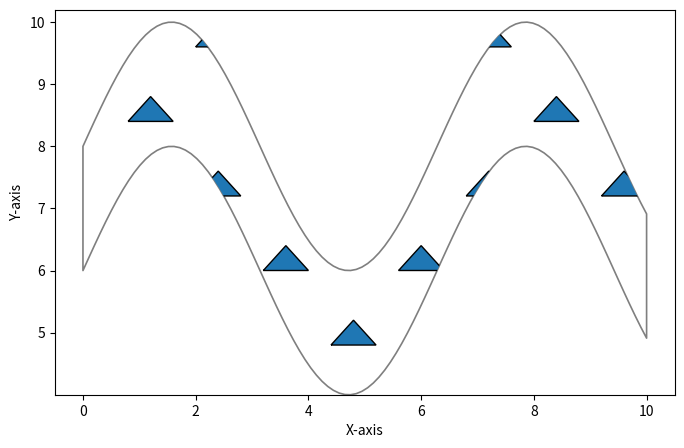

Recreate this plot in Python.
from dataclasses import dataclass

from matplotlib import pyplot as plt

from matplotlib.patches import PathPatch
from matplotlib.path import Path

import numpy

@dataclass
class PatchPattern:
    motive : str = None
    length : float = 0.8        # length of each pattern figure.
    height : float = 0.4        # height of each pattern figure.
    bottom_ratio  : float = 1.  # how much spacing to put between the figures.
    offset_ratio  : float = 0.5 # how much to horizontally shift every other row (0 = no shift, 0.5 = half length).
    tilting_ratio : float = 0.  # how much tilting to use for the ceiling of the figure.

class PatternBuilder():

    @staticmethod
    def fill_between(axis:plt.Axes,x:numpy.ndarray,y1:numpy.ndarray,y2:numpy.ndarray,patch:dict=None,**kwargs:dict):

        # Fill between the curves
        fill = axis.fill_between(x,y1,y2,**kwargs)

        pattern = PatchPattern(**patch)

        if pattern.motive is None:
            return axis

        # Create and clip the brick pattern
        patches = PatternBuilder.patches(x.min(),x.max(),y1.min(),y2.max(),pattern)

        for patch in patches:
            patch.set_clip_path(
                fill.get_paths()[0],transform=axis.transData
                )  # Clip each brick to the filled region

            axis.add_patch(patch)

        return axis

    @staticmethod
    def patches(x_min,x_max,y_min,y_max,pattern:PatchPattern,**kwargs):
        """Creates individual patches within a bounded region. Returns list of PathPatch objects representing bricks."""
        y_nodes = numpy.arange(
            y_min-pattern.height*(pattern.bottom_ratio-1)/2.,
            y_max+pattern.height*(pattern.bottom_ratio-1)/2.,
            pattern.height*pattern.bottom_ratio
            )

        offset1 = pattern.length*(pattern.bottom_ratio-1)/2.
        offset2 = pattern.length*(pattern.bottom_ratio-1)/2.+pattern.offset_ratio*pattern.length*pattern.bottom_ratio

        x_lower = numpy.arange(x_min+offset1,x_max,pattern.length*pattern.bottom_ratio)
        x_upper = numpy.arange(x_min+offset2,x_max,pattern.length*pattern.bottom_ratio)

        patches = []
        
        for y_index,y_node in enumerate(y_nodes):

            x_nodes = x_lower if y_index%2==0 else x_upper
            
            for x_node in x_nodes:

                path = PatternBuilder.path(x_node,y_node,pattern)
                
                patches.append(PathPatch(path,**kwargs))
        
        return patches

    def path(x_node,y_node,pattern):
        """Returns path for the instance figure."""
        x_func,y_func = getattr(PatternBuilder,pattern.motive)(
            pattern.length,
            pattern.height,
            pattern.tilting_ratio
            )

        return Path([(x,y) for x,y in zip(x_func(x_node),y_func(y_node))])

    @staticmethod
    def triangle(length=0.2,height=0.1,tilting_ratio=0.):
        """Returns functions that calculates triangle vertex coordinates for the given lower left corner."""
        x_func = lambda x: [x, x+length, x+length/2+length*tilting_ratio, x]
        y_func = lambda y: [y, y, y+height, y]

        return x_func,y_func

    @staticmethod
    def brick(length=0.8,height=0.4,tilting_ratio=0.):
        """Returns functions that calculates brick node coordinates for the given lower left corner."""
        x_func = lambda x: [x, x+length, x+length+length*tilting_ratio, x+length*tilting_ratio, x]
        y_func = lambda y: [y, y, y+height, y+height, y]

        return x_func,y_func

if __name__ == "__main__":

    import numpy as np

    x = np.linspace(0, 10, 100)

    y1 = np.sin(x) * 2 + 6
    y2 = np.sin(x) * 2 + 8 # Upper curve

    fig,ax = plt.subplots(figsize=(8,5))

    ax = PatternBuilder.fill_between(ax,x,y1,y2,color="tan",alpha=0.5,facecolor='none',edgecolor='black',lw=1.2,
        patch=dict(
            motive="triangle",length=0.8,height=0.4,offset_ratio=0.5,tilting_ratio=0.,bottom_ratio=3.,
        ))

    # Adjust limits and labels
    # ax.set_xlim(x.min(),x.max())
    ax.set_ylim(y1.min(),y2.max()+0.2)  # Extra space for visibility
    ax.set_xlabel("X-axis")
    ax.set_ylabel("Y-axis")

    plt.show()
